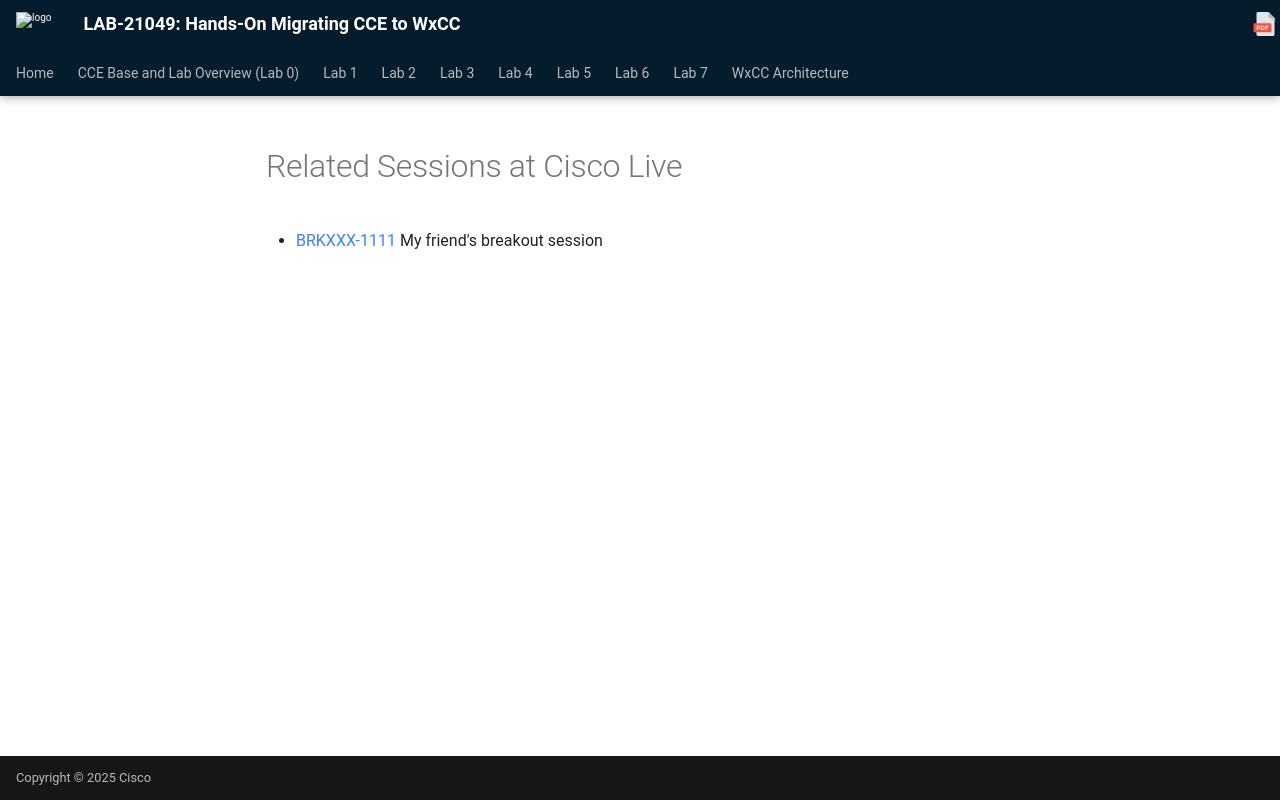

repository: WebexCC-SA/LAB-21049 · page: conclusion/index.html · generator: mkdocs

# Related Sessions at Cisco Live

- [BRKXXX-1111](https://www.ciscolive.com/global/learn/technical-education/session-catalog.html?search=BRKXXX-1111#/) My friend's breakout session
